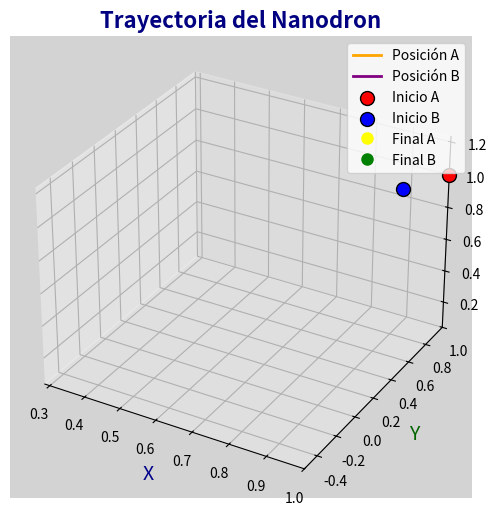

The script that saved this image:
import numpy as np
import matplotlib.pyplot as plt
from matplotlib.animation import FuncAnimation
from mpl_toolkits.mplot3d import Axes3D

# Definición del modelo de ecuaciones diferenciales del nanodron


def nanodrone_model(state, t, alpha, beta, gamma):
    x, y, z = state
    dxdt = alpha * (y - x)
    dydt = x * (beta - z) - y
    dzdt = x * y - gamma * z
    return [dxdt, dydt, dzdt]

# Método de Euler para resolver el sistema de ecuaciones diferenciales


def euler_method(f, y0, t, args=()):
    n = len(t)
    y = np.zeros((n, len(y0)))
    y[0] = y0
    for i in range(1, n):
        dt = t[i] - t[i - 1]
        dy = np.array(f(y[i - 1], t[i - 1], *args))
        y[i] = y[i - 1] + dt * dy
    return y


# Parámetros del sistema del nanodron
alpha = 0.1
beta = 0.1
gamma = 0.1

# Condiciones iniciales
initial_conditions_A = [1.0, 1.0, 1.0]
initial_conditions_B = [0.9, 0.9, 0.9]

# Intervalo de tiempo
t = np.linspace(0, 10, 1000)

# Resolución del sistema utilizando el método de Euler
solution_A = euler_method(
    nanodrone_model, initial_conditions_A, t, args=(alpha, beta, gamma))
solution_B = euler_method(
    nanodrone_model, initial_conditions_B, t, args=(alpha, beta, gamma))

# Configuración de la figura y el eje para la animación
fig = plt.figure(figsize=(8, 6))
ax = fig.add_subplot(111, projection='3d', facecolor='lightgrey')

# Límites de los ejes
ax.set_xlim(min(solution_A[:, 0].min(), solution_B[:, 0].min()), max(
    solution_A[:, 0].max(), solution_B[:, 0].max()))
ax.set_ylim(min(solution_A[:, 1].min(), solution_B[:, 1].min()), max(
    solution_A[:, 1].max(), solution_B[:, 1].max()))
ax.set_zlim(min(solution_A[:, 2].min(), solution_B[:, 2].min()), max(
    solution_A[:, 2].max(), solution_B[:, 2].max()))

# Etiquetas y título
ax.set_xlabel('X', fontsize=14, color='darkblue')
ax.set_ylabel('Y', fontsize=14, color='darkgreen')
ax.set_zlabel('Z', fontsize=14, color='darkred')
ax.set_title('Trayectoria del Nanodron', fontsize=16,
             fontweight='bold', color='navy')

# Inicialización de las líneas para las trayectorias
line_A, = ax.plot([], [], [], label='Posición A', color='orange', linewidth=2)
line_B, = ax.plot([], [], [], label='Posición B', color='purple', linewidth=2)

# Añadir puntos para posiciones iniciales
ax.scatter(initial_conditions_A[0], initial_conditions_A[1],
           initial_conditions_A[2], color='red', s=100, edgecolor='black', label='Inicio A')
ax.scatter(initial_conditions_B[0], initial_conditions_B[1], initial_conditions_B[2],
           color='blue', s=100, edgecolor='black', label='Inicio B')

# Añadir una cuadrícula y cambiar el estilo
ax.grid(color='gray', linestyle='--', linewidth=0.5)

# Texto para los parámetros del sistema
params_text = ax.text2D(0.05, 0.85, '', transform=ax.transAxes,
                        fontsize=12, color='black', backgroundcolor='white')

# Indicador del tiempo transcurrido
time_template = 'Tiempo = %.1f s'
time_text = ax.text2D(0.05, 0.80, '', transform=ax.transAxes,
                      fontsize=12, color='black', backgroundcolor='white')

# Añadir puntos finales
final_point_A, = ax.plot([], [], [], 'o', color='yellow',
                         markersize=8, label='Final A')
final_point_B, = ax.plot([], [], [], 'o', color='green',
                         markersize=8, label='Final B')

# Función de inicialización para la animación


def init():
    line_A.set_data([], [])
    line_A.set_3d_properties([])
    line_B.set_data([], [])
    line_B.set_3d_properties([])
    final_point_A.set_data([], [])
    final_point_A.set_3d_properties([])
    final_point_B.set_data([], [])
    final_point_B.set_3d_properties([])
    time_text.set_text('')
    params_text.set_text('')
    return line_A, line_B, final_point_A, final_point_B, time_text, params_text

# Función de actualización para la animación


def update(num):
    line_A.set_data(solution_A[:num, 0], solution_A[:num, 1])
    line_A.set_3d_properties(solution_A[:num, 2])
    line_B.set_data(solution_B[:num, 0], solution_B[:num, 1])
    line_B.set_3d_properties(solution_B[:num, 2])
    final_point_A.set_data(solution_A[num-1:num, 0], solution_A[num-1:num, 1])
    final_point_A.set_3d_properties(solution_A[num-1:num, 2])
    final_point_B.set_data(solution_B[num-1:num, 0], solution_B[num-1:num, 1])
    final_point_B.set_3d_properties(solution_B[num-1:num, 2])
    time_text.set_text(time_template % t[num])

    # Actualizar el texto de parámetros
    params_text.set_text(f'α = {alpha:.2f}\nβ = {beta:.2f}\nγ = {gamma:.2f}')

    return line_A, line_B, final_point_A, final_point_B, time_text, params_text


# Creación de la animación
ani = FuncAnimation(fig, update, frames=len(
    t), init_func=init, blit=True, interval=10, repeat=False)

plt.legend()
plt.show()
